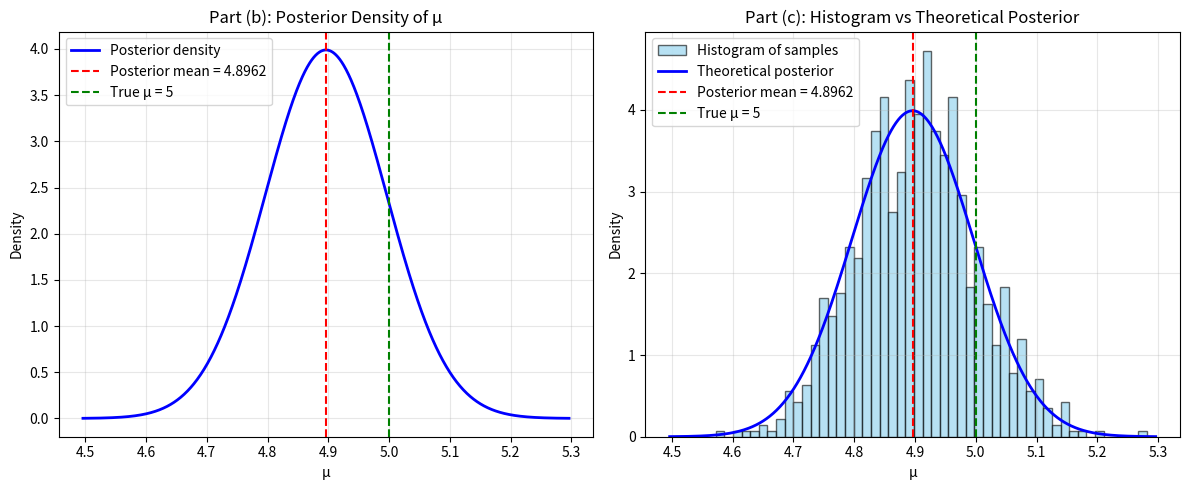

This chart was generated by the following Python code:
import numpy as np
import matplotlib.pyplot as plt
from scipy import stats

# Set random seed for reproducibility
np.random.seed(42)

# Parameters
mu_true = 5
sigma = 1
n = 100

# ============================================================================
# Part (a): Simulate a data set with n=100 observations
# ============================================================================
X = np.random.normal(mu_true, sigma, n)
print(f"Part (a): Simulated {n} observations")
print(f"Sample mean: {np.mean(X):.4f}")
print(f"Sample std: {np.std(X, ddof=1):.4f}\n")

# ============================================================================
# Part (b): Find the posterior density with f(mu) = 1 (uniform prior)
# ============================================================================
# Prior: f(mu) = 1 (uniform, improper prior)
# Likelihood: X_i ~ Normal(mu, 1)
# Posterior: mu | X ~ Normal(X_bar, 1/n)

x_bar = np.mean(X)
posterior_mean = x_bar
posterior_variance = sigma**2 / n
posterior_std = np.sqrt(posterior_variance)

print(f"Part (b): Posterior density")
print(f"Posterior: mu | X ~ Normal({posterior_mean:.4f}, {posterior_variance:.4f})")
print(f"Posterior mean: {posterior_mean:.4f}")
print(f"Posterior std: {posterior_std:.4f}\n")

# Plot the posterior density
mu_range = np.linspace(posterior_mean - 4*posterior_std, 
                       posterior_mean + 4*posterior_std, 1000)
posterior_density = stats.norm.pdf(mu_range, posterior_mean, posterior_std)

plt.figure(figsize=(12, 5))

plt.subplot(1, 2, 1)
plt.plot(mu_range, posterior_density, 'b-', linewidth=2, label='Posterior density')
plt.axvline(posterior_mean, color='r', linestyle='--', 
            label=f'Posterior mean = {posterior_mean:.4f}')
plt.axvline(mu_true, color='g', linestyle='--', 
            label=f'True μ = {mu_true}')
plt.xlabel('μ')
plt.ylabel('Density')
plt.title('Part (b): Posterior Density of μ')
plt.legend()
plt.grid(True, alpha=0.3)

# ============================================================================
# Part (c): Simulate 1,000 draws from the posterior and compare
# ============================================================================
n_draws = 1000
posterior_samples = np.random.normal(posterior_mean, posterior_std, n_draws)

print(f"Part (c): Simulated {n_draws} draws from posterior")
print(f"Sample mean of draws: {np.mean(posterior_samples):.4f}")
print(f"Sample std of draws: {np.std(posterior_samples):.4f}")

# Plot histogram and compare with theoretical density
plt.subplot(1, 2, 2)
plt.hist(posterior_samples, bins=50, density=True, alpha=0.6, 
         color='skyblue', edgecolor='black', label='Histogram of samples')
plt.plot(mu_range, posterior_density, 'b-', linewidth=2, 
         label='Theoretical posterior')
plt.axvline(posterior_mean, color='r', linestyle='--', 
            label=f'Posterior mean = {posterior_mean:.4f}')
plt.axvline(mu_true, color='g', linestyle='--', 
            label=f'True μ = {mu_true}')
plt.xlabel('μ')
plt.ylabel('Density')
plt.title('Part (c): Histogram vs Theoretical Posterior')
plt.legend()
plt.grid(True, alpha=0.3)

plt.tight_layout()
plt.savefig('posterior_analysis.png', dpi=300, bbox_inches='tight')
plt.show()

# ============================================================================
# Summary Statistics
# ============================================================================
print("\n" + "="*60)
print("SUMMARY")
print("="*60)
print(f"True μ: {mu_true}")
print(f"Sample mean (X_bar): {x_bar:.4f}")
print(f"Posterior mean: {posterior_mean:.4f}")
print(f"Posterior std: {posterior_std:.4f}")
print(f"95% Credible Interval: [{posterior_mean - 1.96*posterior_std:.4f}, "
      f"{posterior_mean + 1.96*posterior_std:.4f}]")